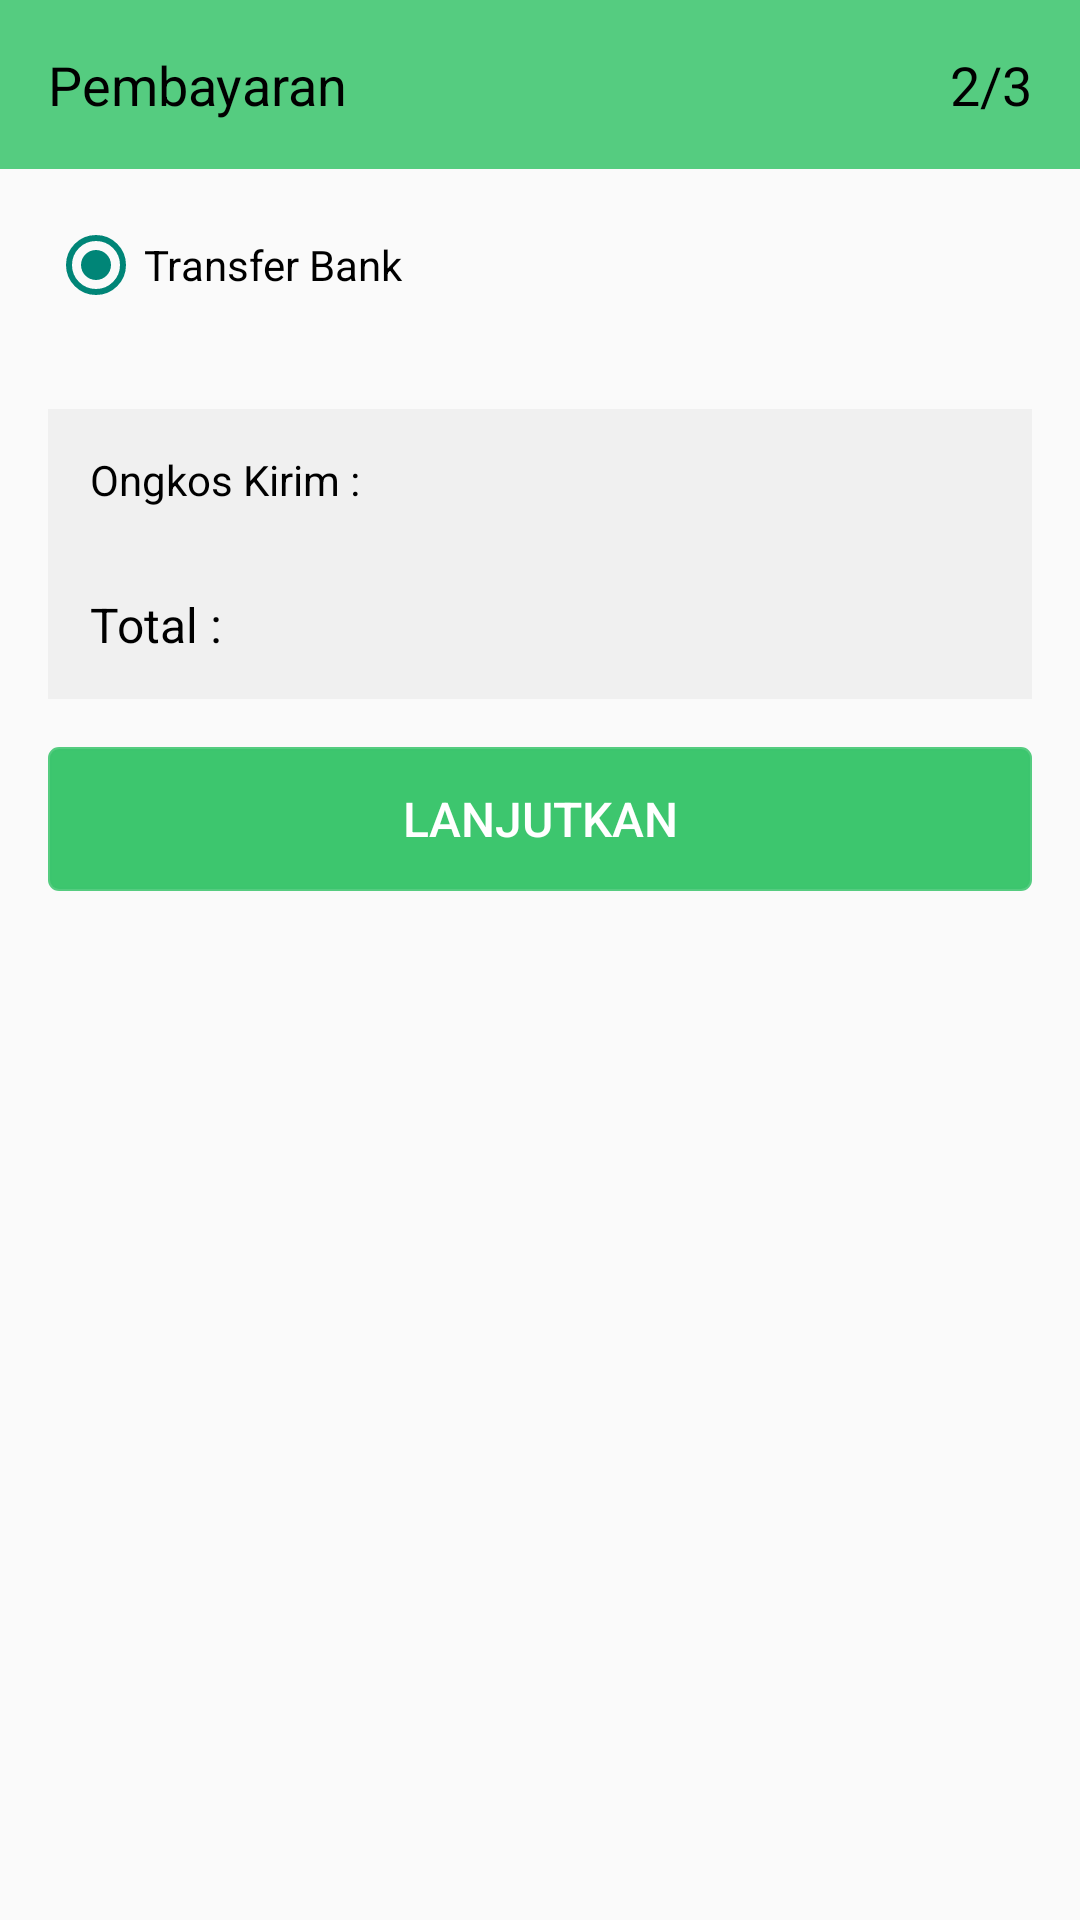

Write the Android layout XML for this screen, with the resource values it uses.
<!-- AndroidManifest.xml: application theme AppTheme -->
<!-- res/layout/page_pembayaran.xml -->
<?xml version="1.0" encoding="utf-8"?>
<layout
    xmlns:android="http://schemas.android.com/apk/res/android">

    <data>
        <variable
            name="model"
            type="net.atommobile.pemudakahfi.transaksi.checkout.pembayaran.PembayaranModel"/>
    </data>

    <LinearLayout
        android:orientation="vertical" android:layout_width="match_parent"
        android:layout_height="match_parent">

        <LinearLayout
            android:orientation="horizontal"
            android:layout_width="match_parent"
            android:layout_height="wrap_content" >

            <TextView
                android:layout_width="fill_parent"
                android:layout_height="wrap_content"
                android:textAppearance="?android:attr/textAppearanceLarge"
                android:text="Pembayaran"
                android:id="@+id/textView43"
                android:textColor="@color/ColorFontMenu"
                android:background="@color/ColorPrimaryDark"
                android:padding="16dp"
                android:textSize="18dp"
                android:layout_weight="1" />

            <TextView
                android:layout_width="wrap_content"
                android:layout_height="wrap_content"
                android:textAppearance="?android:attr/textAppearanceLarge"
                android:text="2/3"
                android:id="@+id/textView44"
                android:textColor="@color/ColorFontMenu"
                android:background="@color/ColorPrimaryDark"
                android:padding="16dp"
                android:textSize="18dp" />
        </LinearLayout>

        <ScrollView
            android:layout_width="match_parent"
            android:layout_height="match_parent"
            android:id="@+id/scrollView3"
            android:layout_gravity="center_horizontal">

            <LinearLayout
                android:orientation="vertical"
                android:layout_width="match_parent"
                android:layout_height="match_parent"
                android:padding="16dp">

                <RadioGroup
                    android:layout_width="match_parent"
                    android:layout_height="wrap_content"
                    android:id="@+id/radio_pembayaran"
                    android:layout_marginBottom="16dp">

                    <RadioButton
                        android:layout_width="wrap_content"
                        android:layout_height="wrap_content"
                        android:text="Transfer Bank"
                        android:id="@+id/radioButton1"
                        android:checked="true"
                        android:layout_marginBottom="16dp" />

                </RadioGroup>

                <LinearLayout
                    android:orientation="horizontal"
                    android:layout_width="match_parent"
                    android:layout_height="wrap_content"
                    android:layout_gravity="center_horizontal"
                    android:layout_weight="1"
                    android:background="@color/design_fab_stroke_end_inner_color"
                    android:padding="14dp" >

                    <TextView
                        android:layout_width="wrap_content"
                        android:layout_height="wrap_content"
                        android:textAppearance="?android:attr/textAppearanceMedium"
                        android:text="Ongkos Kirim : "
                        android:id="@+id/txt_berat"
                        android:layout_gravity="center_horizontal"
                        android:textSize="14dp" />

                    <TextView
                        android:layout_width="fill_parent"
                        android:layout_height="wrap_content"
                        android:textAppearance="?android:attr/textAppearanceMedium"
                        android:text="@{model.ongkir}"
                        android:id="@+id/txt_ongkir"
                        android:layout_weight="1"
                        android:gravity="right"
                        android:textSize="14dp" />
                </LinearLayout>

                <LinearLayout
                    android:orientation="horizontal"
                    android:layout_width="match_parent"
                    android:layout_height="wrap_content"
                    android:layout_gravity="center_horizontal"
                    android:layout_weight="1"
                    android:background="@color/design_fab_stroke_end_inner_color"
                    android:padding="14dp"
                    android:layout_marginBottom="16dp">

                    <TextView
                        android:layout_width="wrap_content"
                        android:layout_height="wrap_content"
                        android:textAppearance="?android:attr/textAppearanceMedium"
                        android:text="Total :"
                        android:id="@+id/textView17"
                        android:layout_gravity="center_horizontal"
                        android:textSize="16dp"/>

                    <TextView
                        android:layout_width="fill_parent"
                        android:layout_height="wrap_content"
                        android:textAppearance="?android:attr/textAppearanceMedium"
                        android:text="@{model.total}"
                        android:id="@+id/txt_total"
                        android:layout_weight="1"
                        android:gravity="right"
                        android:textSize="16dp"/>
                </LinearLayout>

                <Button
                    android:layout_width="match_parent"
                    android:layout_height="wrap_content"
                    android:text="LANJUTKAN"
                    android:id="@+id/btn_lanjutkan"
                    android:layout_gravity="center_horizontal"
                    style="@style/ButtonStyle" />

            </LinearLayout>
        </ScrollView>

    </LinearLayout>

</layout>
<!-- resources referenced by this layout -->
<resources>
  <color name="ColorFontMenu">#000</color>
  <color name="ColorPrimaryDark">#DD3dc66e</color>
  <style name="ButtonStyle" parent="Widget.AppCompat.Button">
          <item name="android:padding">8dp</item>
          <item name="android:background">@drawable/bg_button</item>
          <item name="android:textSize">16dp</item>
          <item name="android:textColor">@color/ColorFontBar</item>
      </style>
  <style name="AppTheme" parent="Theme.AppCompat.Light.NoActionBar">
  
          <item name="colorPrimary">@color/ColorPrimary</item>
          <item name="android:textColor">@color/ColorFont</item>
  
      </style>
  <!-- drawable bg_button (drawable) -->
  <?xml version="1.0" encoding="utf-8"?>
  <shape
      xmlns:android="http://schemas.android.com/apk/res/android"
      android:shape="rectangle">
      <corners android:radius="3dp" />
      <stroke
          android:width="4px"
          android:color="@color/ColorPrimaryDark" />
      <solid android:color="@color/ColorPrimary" />
  </shape>
  <color name="ColorFontBar">#ffffff</color>
  <color name="ColorPrimary">#3dc66e</color>
  <color name="ColorFont">#000000</color>
</resources>
